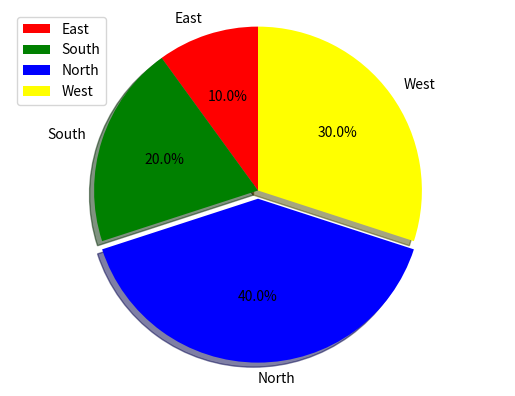

Generate this figure with matplotlib:
import matplotlib.pyplot as plt
# pie 為 圓餅圖
# syntax: [modulename].pie(data,[parameter...])
# parameter: 
#     labels : 每一個項目標題組成的列表
#     colors : 每一個項目顏色組成的列表
#     explode: 每一個項目凸出數值的元組, 0代表正常顯示 (執行就知道了)
#     labeldistance: 項目標題與圓心的距離是半徑的多少倍
#     autopct: 項目百分比的格式, "% integer.float %%" integer 為幾位整數, float為幾位小數
#     shadow: 布林值, True表示圖形有陰影
#     startangle: 開始繪圖的起始角度 (右邊為0度逆時針旋轉)
#     pctdistance: 百分比文字與圓心的距離是半徑的多少倍 

label = ['East', 'South', 'North', 'West']
sizes = [5, 10, 20, 15]
color = ["red", "green", "blue", "yellow"]
explodes = (0, 0, 0.05, 0)
plt.pie(sizes, explode = explodes, labels = label, colors = color, \
    labeldistance = 1.1, autopct = "%3.1f%%", shadow = True, \
    startangle = 90, pctdistance = 0.6)
plt.axis("equal") # 讓x, y軸的單位相等
plt.legend()
plt.show()

